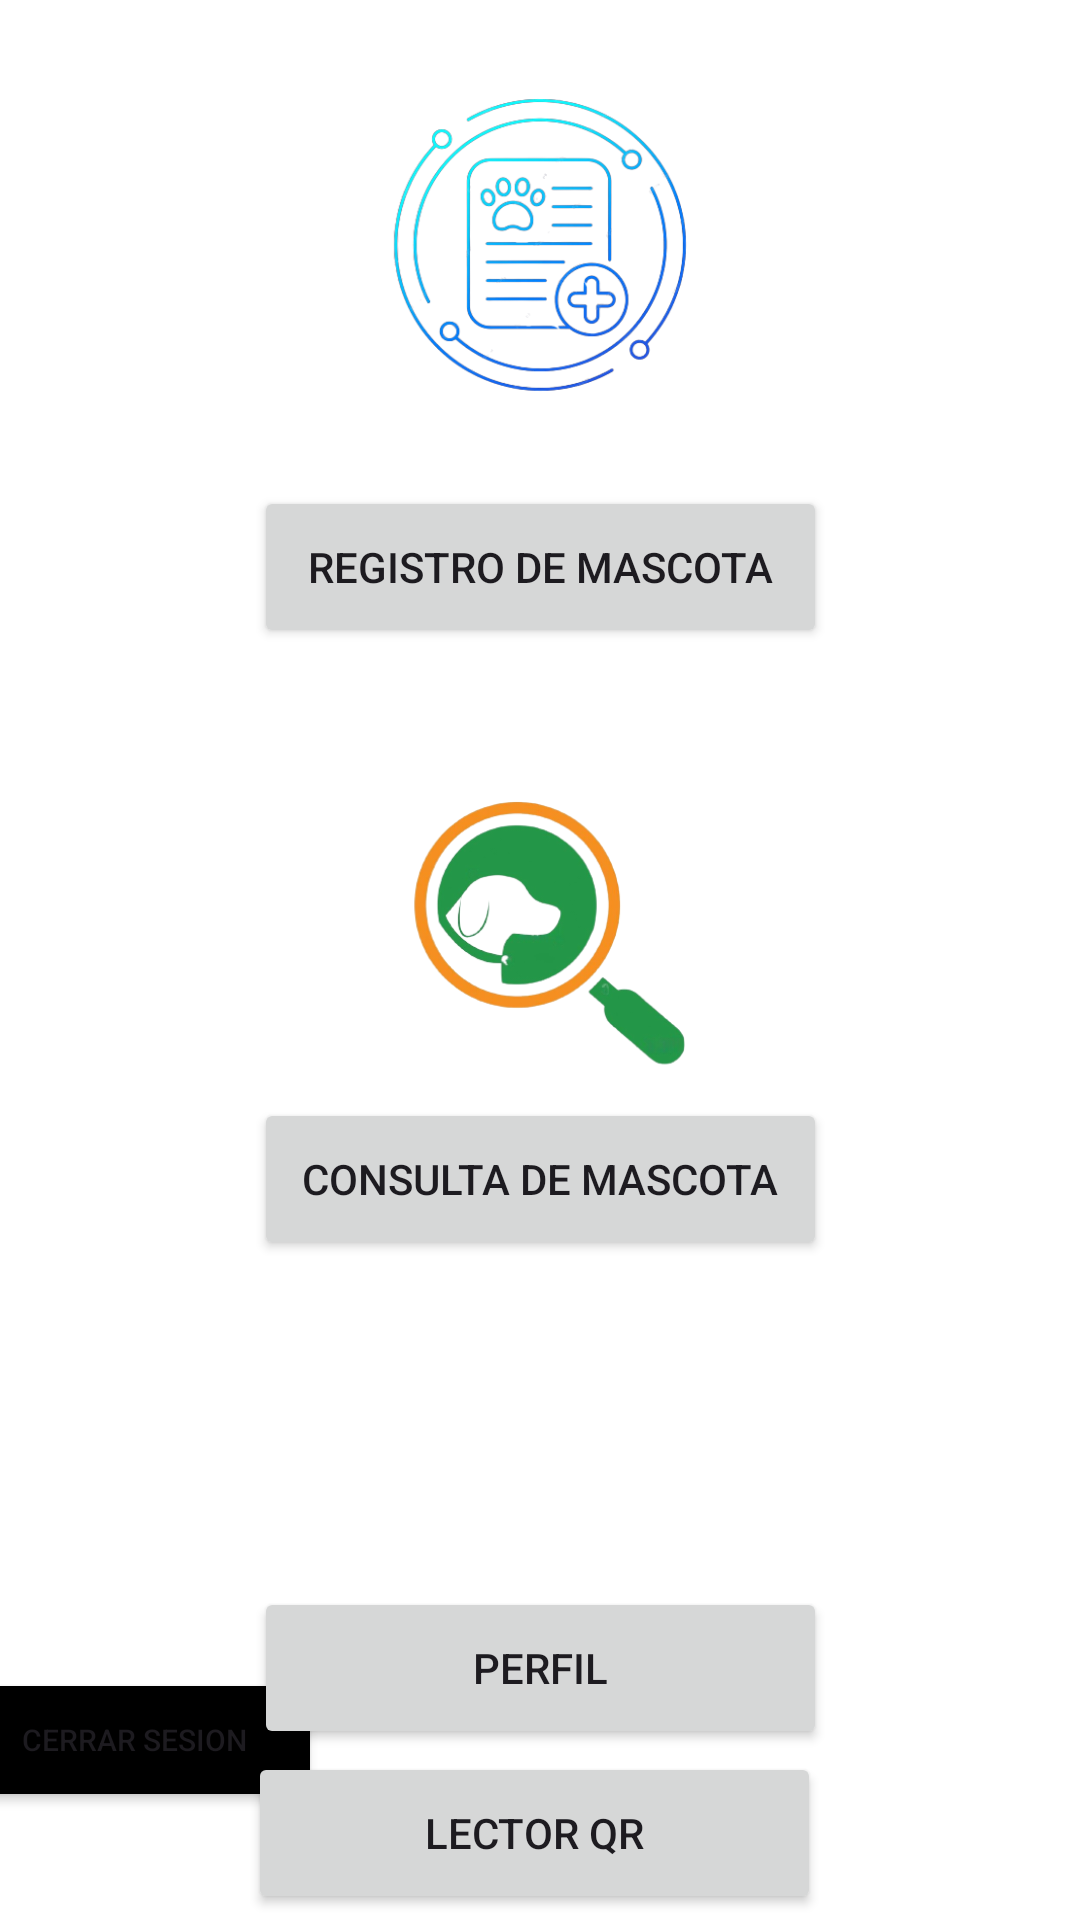

Write the Android layout XML for this screen, with the resource values it uses.
<!-- AndroidManifest.xml: application theme Theme.DogAPP -->
<!-- res/layout/pantalla_inicio.xml -->
<?xml version="1.0" encoding="utf-8"?>
<androidx.constraintlayout.widget.ConstraintLayout xmlns:android="http://schemas.android.com/apk/res/android"
    xmlns:app="http://schemas.android.com/apk/res-auto"
    xmlns:tools="http://schemas.android.com/tools"
    android:layout_width="match_parent"
    android:layout_height="match_parent"
    android:background="@color/white">

    <Button
        android:id="@+id/BotonConsulta"
        android:layout_width="191dp"
        android:layout_height="54dp"
        android:text="Consulta de Mascota"
        app:layout_constraintEnd_toEndOf="parent"
        app:layout_constraintStart_toStartOf="parent"
        app:layout_constraintTop_toBottomOf="@id/imageView7" />

    <Button
        android:id="@+id/BotonRegistroMascota"
        android:layout_width="191dp"
        android:layout_height="54dp"
        android:text="Registro de Mascota"
        app:layout_constraintEnd_toEndOf="parent"
        app:layout_constraintStart_toStartOf="parent"
        app:layout_constraintTop_toBottomOf="@+id/imageView5" />

    <Button
        android:id="@+id/BotonCerrar_Sesion"
        android:layout_width="125dp"
        android:layout_height="48dp"
        android:layout_marginStart="34dp"
        android:layout_marginEnd="253dp"
        android:layout_marginBottom="36dp"
        android:backgroundTint="#000000"
        android:text="Cerrar Sesion"
        android:textSize="10sp"
        app:layout_constraintBottom_toBottomOf="parent"
        app:layout_constraintEnd_toEndOf="parent"
        app:layout_constraintHorizontal_bias="1.0"
        app:layout_constraintStart_toStartOf="parent" />

    <Button
        android:id="@+id/BotonPerfil"
        android:layout_width="191dp"
        android:layout_height="54dp"
        android:text="Perfil"
        app:layout_constraintEnd_toEndOf="parent"
        app:layout_constraintStart_toStartOf="parent"
        app:layout_constraintTop_toBottomOf="@+id/imageView2" />

    <ImageView
        android:id="@+id/imageView2"
        android:layout_width="96dp"
        android:layout_height="109dp"
        app:layout_constraintEnd_toEndOf="parent"
        app:layout_constraintStart_toStartOf="parent"
        app:layout_constraintTop_toBottomOf="@+id/BotonConsulta"
        app:srcCompat="@drawable/_56212" />

    <ImageView
        android:id="@+id/imageView5"
        android:layout_width="222dp"
        android:layout_height="162dp"
        app:layout_constraintEnd_toEndOf="parent"
        app:layout_constraintStart_toStartOf="parent"
        app:srcCompat="@drawable/registro"
        tools:layout_editor_absoluteY="37dp" />

    <ImageView
        android:id="@+id/imageView7"
        android:layout_width="196dp"
        android:layout_height="150dp"
        app:layout_constraintEnd_toEndOf="parent"
        app:layout_constraintStart_toStartOf="parent"
        app:layout_constraintTop_toBottomOf="@+id/BotonRegistroMascota"
        app:srcCompat="@drawable/consulta" />



    <Button
        android:id="@+id/botonAbrirEscaner"
        android:layout_width="191dp"
        android:layout_height="54dp"
        android:gravity="center"
        android:text="Lector QR"
        app:layout_constraintBottom_toBottomOf="parent"
        app:layout_constraintEnd_toEndOf="parent"
        app:layout_constraintHorizontal_bias="0.49"
        app:layout_constraintStart_toStartOf="parent"
        app:layout_constraintTop_toBottomOf="@+id/BotonPerfil"
        app:layout_constraintVertical_bias="0.345" />

</androidx.constraintlayout.widget.ConstraintLayout>
<!-- resources referenced by this layout -->
<resources>
  <color name="white">#FFFFFFFF</color>
  <!-- drawable consulta: png bitmap (drawable, 54114 bytes) -->
  <!-- drawable registro: png bitmap (drawable, 67644 bytes) -->
  <style name="Theme.DogAPP" parent="Base.Theme.DogAPP" />
  <style name="Base.Theme.DogAPP" parent="Theme.Material3.DayNight.NoActionBar">
          
          
      </style>
</resources>
